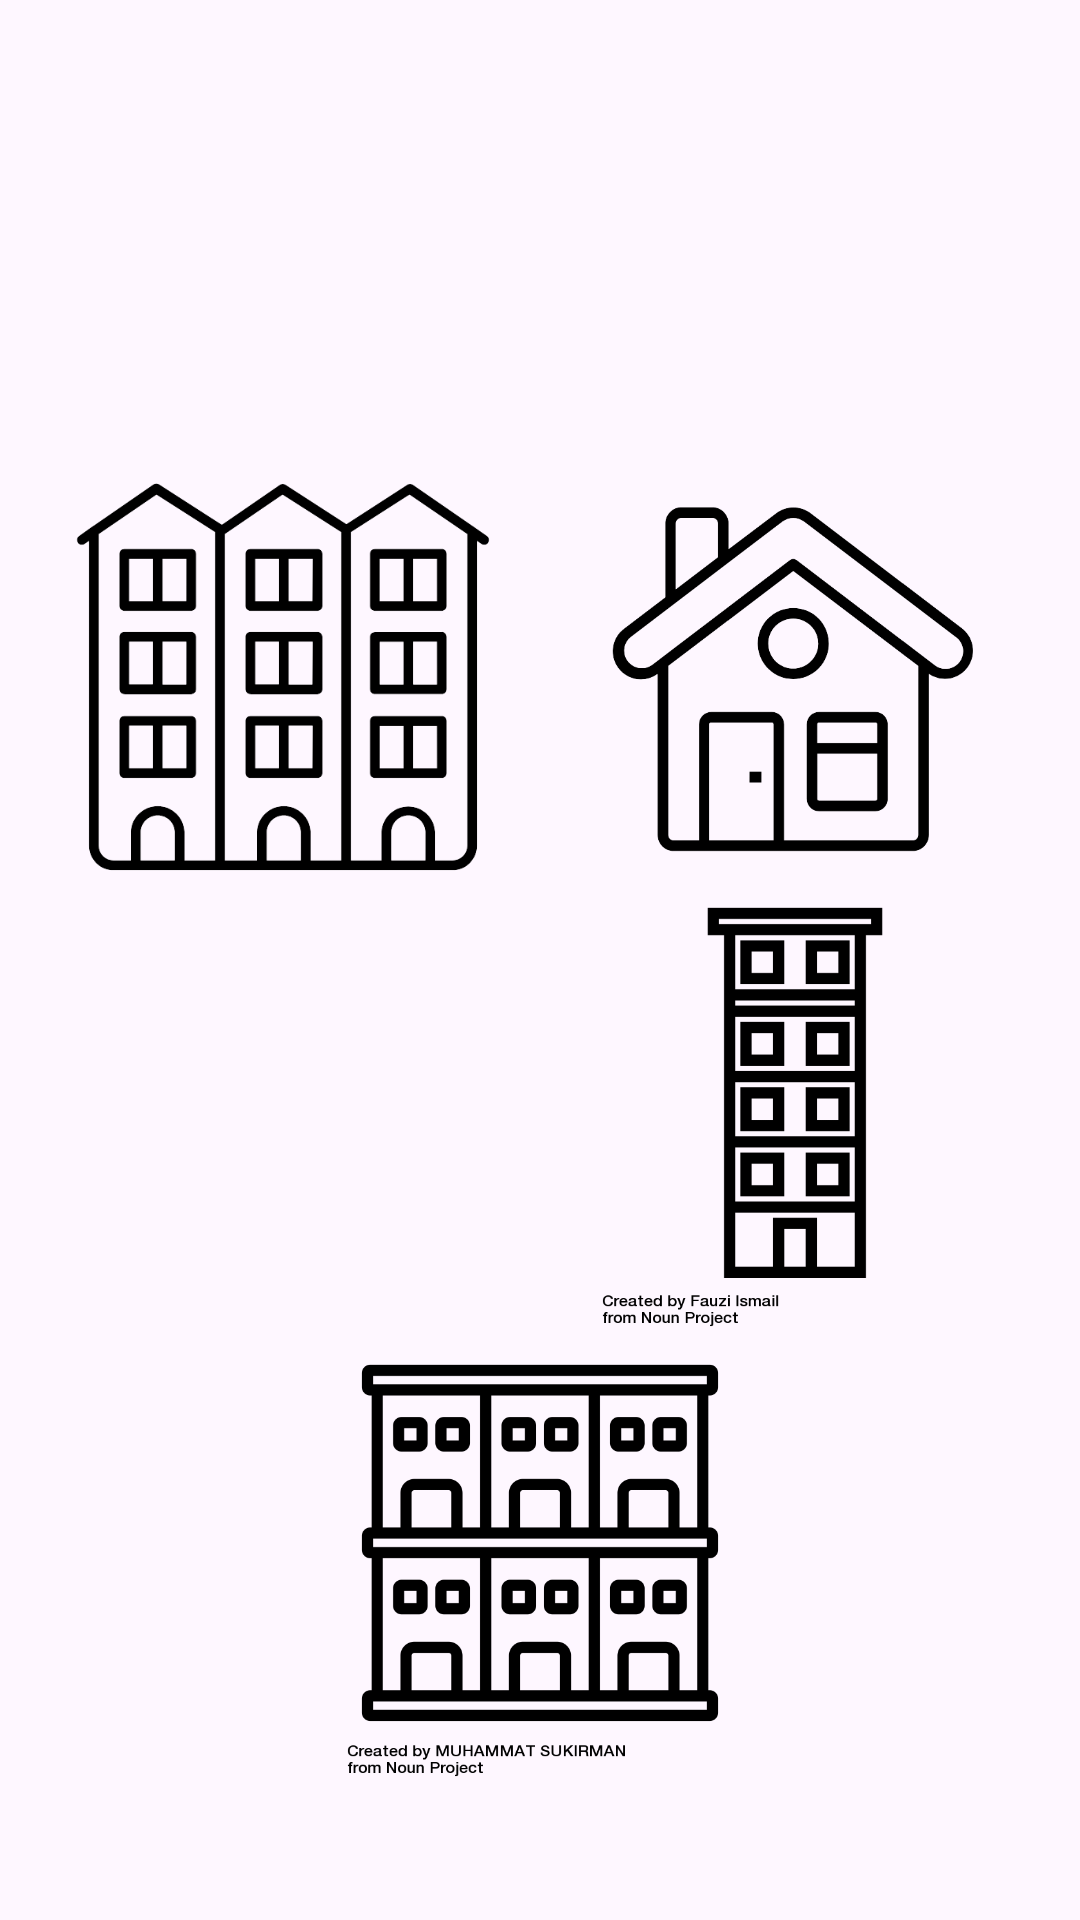

The Android layout XML behind this screen, and the referenced resources:
<!-- AndroidManifest.xml: application theme Base.Theme.A2_300727537 -->
<!-- res/layout/activity_home_type.xml -->
<?xml version="1.0" encoding="utf-8"?>
<androidx.constraintlayout.widget.ConstraintLayout xmlns:android="http://schemas.android.com/apk/res/android"
    xmlns:app="http://schemas.android.com/apk/res-auto"
    xmlns:tools="http://schemas.android.com/tools"
    android:id="@+id/main"
    android:layout_width="match_parent"
    android:layout_height="match_parent"
    tools:context=".HomeTypeActivity">

    <ImageView
        android:id="@+id/imgApt"
        android:layout_width="150dp"
        android:layout_height="150dp"
        android:layout_marginTop="150dp"
        android:src="@drawable/appartment"
        app:layout_constraintEnd_toStartOf="@+id/imgFullHome"
        app:layout_constraintHorizontal_bias="0.5"
        app:layout_constraintStart_toStartOf="parent"
        app:layout_constraintTop_toTopOf="parent" />

    <ImageView
        android:id="@+id/imgFullHome"
        android:layout_width="150dp"
        android:layout_height="150dp"
        android:layout_marginTop="150dp"
        android:src="@drawable/home"
        app:layout_constraintEnd_toEndOf="parent"
        app:layout_constraintHorizontal_bias="0.5"
        app:layout_constraintStart_toEndOf="@+id/imgApt"
        app:layout_constraintTop_toTopOf="parent" />

    <ImageView
        android:id="@+id/imgSemiHome"
        android:layout_width="150dp"
        android:layout_height="150dp"
        android:src="@drawable/semihome"
        app:layout_constraintEnd_toStartOf="@+id/imgCondo"
        app:layout_constraintHorizontal_bias="0.5"
        app:layout_constraintStart_toStartOf="parent"
        app:layout_constraintTop_toBottomOf="@+id/imgApt" />

    <ImageView
        android:id="@+id/imgCondo"
        android:layout_width="150dp"
        android:layout_height="150dp"
        android:src="@drawable/condominium"
        app:layout_constraintEnd_toEndOf="parent"
        app:layout_constraintHorizontal_bias="0.5"
        app:layout_constraintStart_toEndOf="@+id/imgSemiHome"
        app:layout_constraintTop_toBottomOf="@+id/imgFullHome" />

    <ImageView
        android:id="@+id/imgTown"
        android:layout_width="150dp"
        android:layout_height="150dp"
        android:src="@drawable/townhouse"
        app:layout_constraintEnd_toEndOf="parent"
        app:layout_constraintHorizontal_bias="0.5"
        app:layout_constraintStart_toEndOf="@+id/imgSemiHome"
        app:layout_constraintStart_toStartOf="parent"
        app:layout_constraintTop_toBottomOf="@+id/imgSemiHome" />

</androidx.constraintlayout.widget.ConstraintLayout>
<!-- resources referenced by this layout -->
<resources>
  <!-- drawable appartment: png bitmap (drawable, 20474 bytes) -->
  <!-- drawable condominium: png bitmap (drawable, 9000 bytes) -->
  <!-- drawable home: png bitmap (drawable, 26683 bytes) -->
  <!-- drawable townhouse: png bitmap (drawable, 18980 bytes) -->
  <style name="Base.Theme.A2_300727537" parent="Theme.Material3.DayNight.NoActionBar">
          
          
      </style>
</resources>
